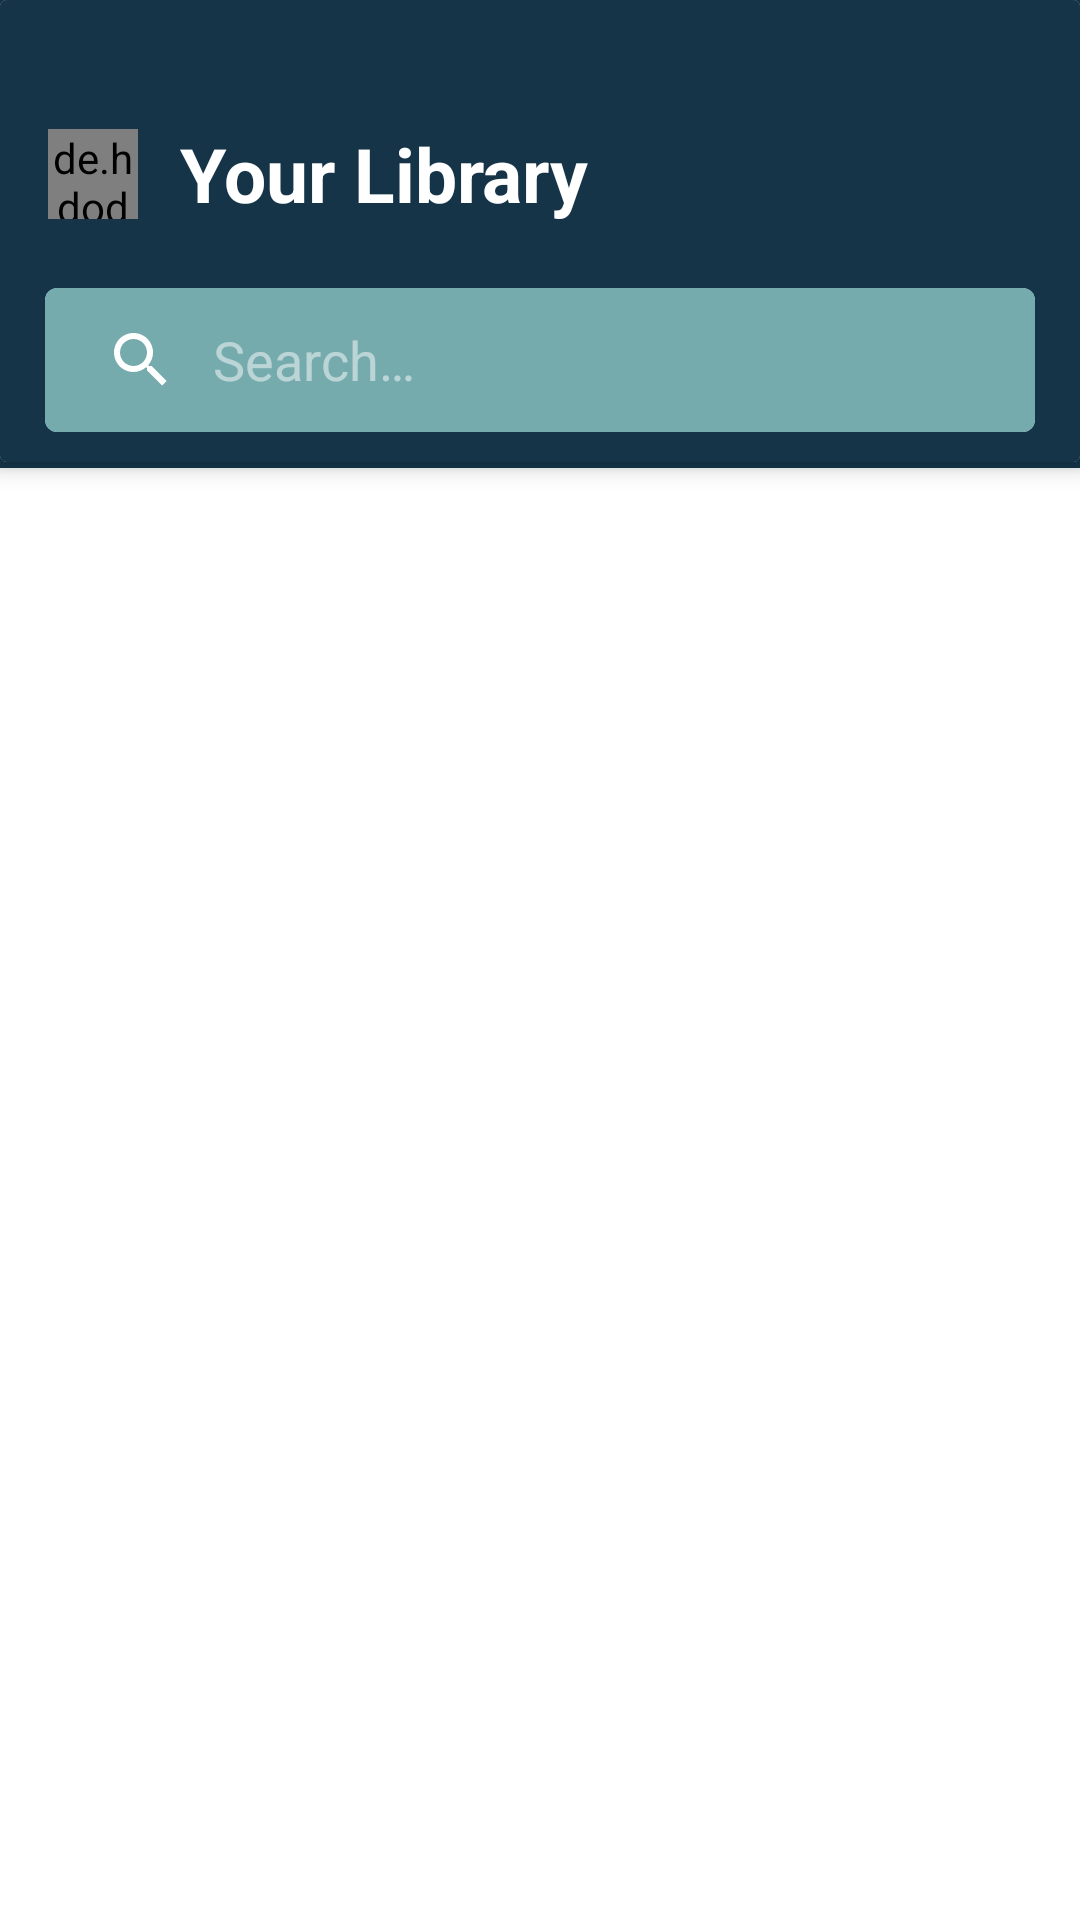

Produce the Android XML layout that renders to this screen, including the resource entries it uses.
<!-- AndroidManifest.xml: application theme Theme.Musica -->
<!-- res/layout/fragment_library.xml -->
<?xml version="1.0" encoding="utf-8"?>
<FrameLayout xmlns:android="http://schemas.android.com/apk/res/android"
    android:id="@+id/yourLibrary"
    xmlns:app="http://schemas.android.com/apk/res-auto"
    xmlns:tools="http://schemas.android.com/tools"
    android:layout_width="match_parent"
    android:layout_height="match_parent"
    tools:context=".Fragment.BottomMenuFragment.LibraryFragment"
    android:background="@color/white">

    <androidx.coordinatorlayout.widget.CoordinatorLayout
        android:id="@+id/container"
        android:layout_width="match_parent"
        android:layout_height="match_parent"
        android:fitsSystemWindows="true">

        <com.google.android.material.appbar.AppBarLayout
            android:id="@+id/appbar"
            android:layout_width="match_parent"
            android:layout_height="wrap_content"
            android:fitsSystemWindows="true"
            android:layout_marginBottom="16dp"
            android:theme="@style/ThemeOverlay.AppCompat.Dark.ActionBar"

            >

            <androidx.cardview.widget.CardView
                android:layout_width="match_parent"
                android:layout_height="wrap_content"
                android:layout_alignParentTop="true"
                android:layout_marginBottom="2dp"
                android:background="@color/white"
                app:cardElevation="5dp">

                <RelativeLayout
                    android:layout_width="match_parent"
                    android:layout_height="wrap_content"
                    android:background="#153448">

                    <androidx.appcompat.widget.Toolbar
                        android:id="@+id/toolbar"
                        android:layout_width="match_parent"
                        android:layout_height="wrap_content"
                        android:layout_alignParentTop="true"
                        android:layout_marginTop="30dp">

                        <de.hdodenhof.circleimageview.CircleImageView
                            android:id="@+id/userAvatar"
                            android:layout_width="30dp"
                            android:layout_height="30dp"
                            android:layout_marginTop="3dp"
                            android:src="@drawable/default_avatar"
                            app:civ_border_color="#FF000000" />

                        <TextView
                            android:layout_width="wrap_content"
                            android:layout_height="wrap_content"
                            android:layout_marginStart="30dp"
                            android:text="Your Library"
                            android:textColor="@color/white"
                            android:textSize="25sp"
                            android:textStyle="bold" />

                        <ImageButton
                            android:id="@+id/addPlaylistBtn"
                            android:layout_width="wrap_content"
                            android:layout_height="wrap_content"
                            android:layout_alignParentEnd="true"
                            android:layout_gravity="right"
                            android:layout_marginEnd="15dp"
                            android:background="@android:color/transparent"
                            android:contentDescription="addPlaylist"
                            android:src="@drawable/baseline_add_24"
                            tools:ignore="TouchTargetSizeCheck" />
                    </androidx.appcompat.widget.Toolbar>

                    <androidx.cardview.widget.CardView
                        android:layout_width="match_parent"
                        android:layout_height="wrap_content"
                        android:layout_below="@+id/toolbar"
                        android:layout_marginStart="15dp"
                        android:layout_marginTop="10dp"
                        android:layout_marginEnd="15dp"
                        android:layout_marginBottom="10dp"
                        app:cardCornerRadius="4dp">

                        <androidx.appcompat.widget.SearchView
                            android:id="@+id/searchBtn"
                            android:layout_width="match_parent"
                            android:layout_height="wrap_content"
                            android:layout_gravity="top"
                            android:background="#76ABAE"
                            app:iconifiedByDefault="false" />
                    </androidx.cardview.widget.CardView>

                </RelativeLayout>

            </androidx.cardview.widget.CardView>
        </com.google.android.material.appbar.AppBarLayout>

        <RelativeLayout
            android:id="@+id/relativeLayout"
            android:layout_width="match_parent"
            android:layout_height="wrap_content"
            android:layout_below="@+id/appbar"
            app:layout_behavior="@string/appbar_scrolling_view_behavior">

            <androidx.recyclerview.widget.RecyclerView
                android:id="@+id/musicRecyclerViewLibrary"
                android:layout_width="match_parent"
                android:layout_height="530dp"
                android:layout_marginTop="5dp" />
        </RelativeLayout>
    </androidx.coordinatorlayout.widget.CoordinatorLayout>
</FrameLayout>
<!-- resources referenced by this layout -->
<resources>
  <color name="white">#ffff</color>
  <style name="Theme.Musica" parent="Theme.MaterialComponents.DayNight.NoActionBar">
          
          <item name="colorPrimary">#153448</item>
          <item name="colorPrimaryVariant">#ECCF69</item>
          <item name="colorOnPrimary">@color/white</item>
          
          <item name="colorSecondary">@color/cream</item>
          <item name="colorSecondaryVariant">@color/gold</item>
          <item name="colorOnSecondary">#0c0c0e</item>
          
          <item name="android:statusBarColor">@color/blue</item>
          
      </style>
  <color name="cream">#f8e7ac</color>
  <color name="gold">#C07F00</color>
  <color name="blue">#1B2e48</color>
</resources>
